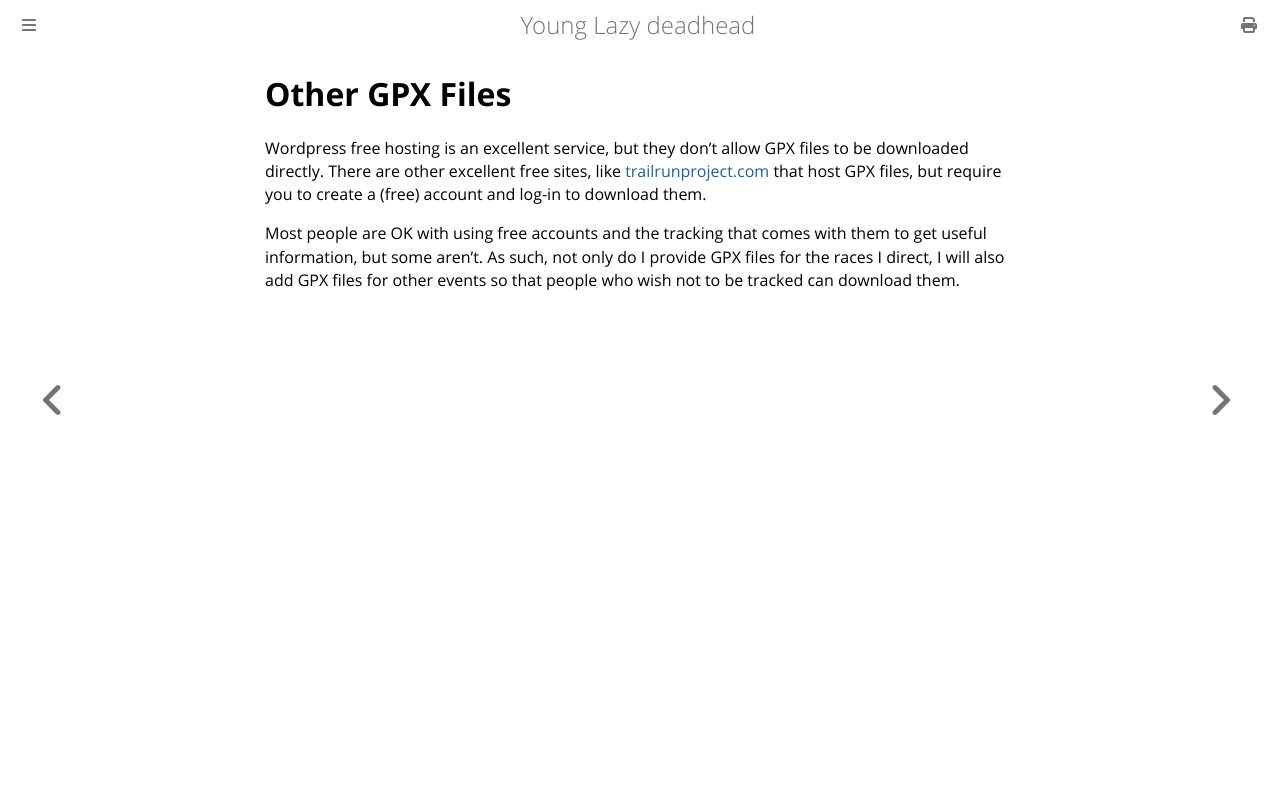

repository: ctm/yld · page: running/other_gpx_files.html · generator: mdbook

# Other GPX Files

Wordpress free hosting is an excellent service, but they don't allow
GPX files to be downloaded directly.  There are other excellent free
sites, like [trailrunproject.com](https://www.trailrunproject.com/)
that host GPX files, but require you to create a (free) account and
log-in to download them.

Most people are OK with using free accounts and the tracking that comes
with them to get useful information, but some aren't.  As such, not
only do I provide GPX files for the races I direct, I will also add
GPX files for other events so that people who wish not to be tracked
can download them.
